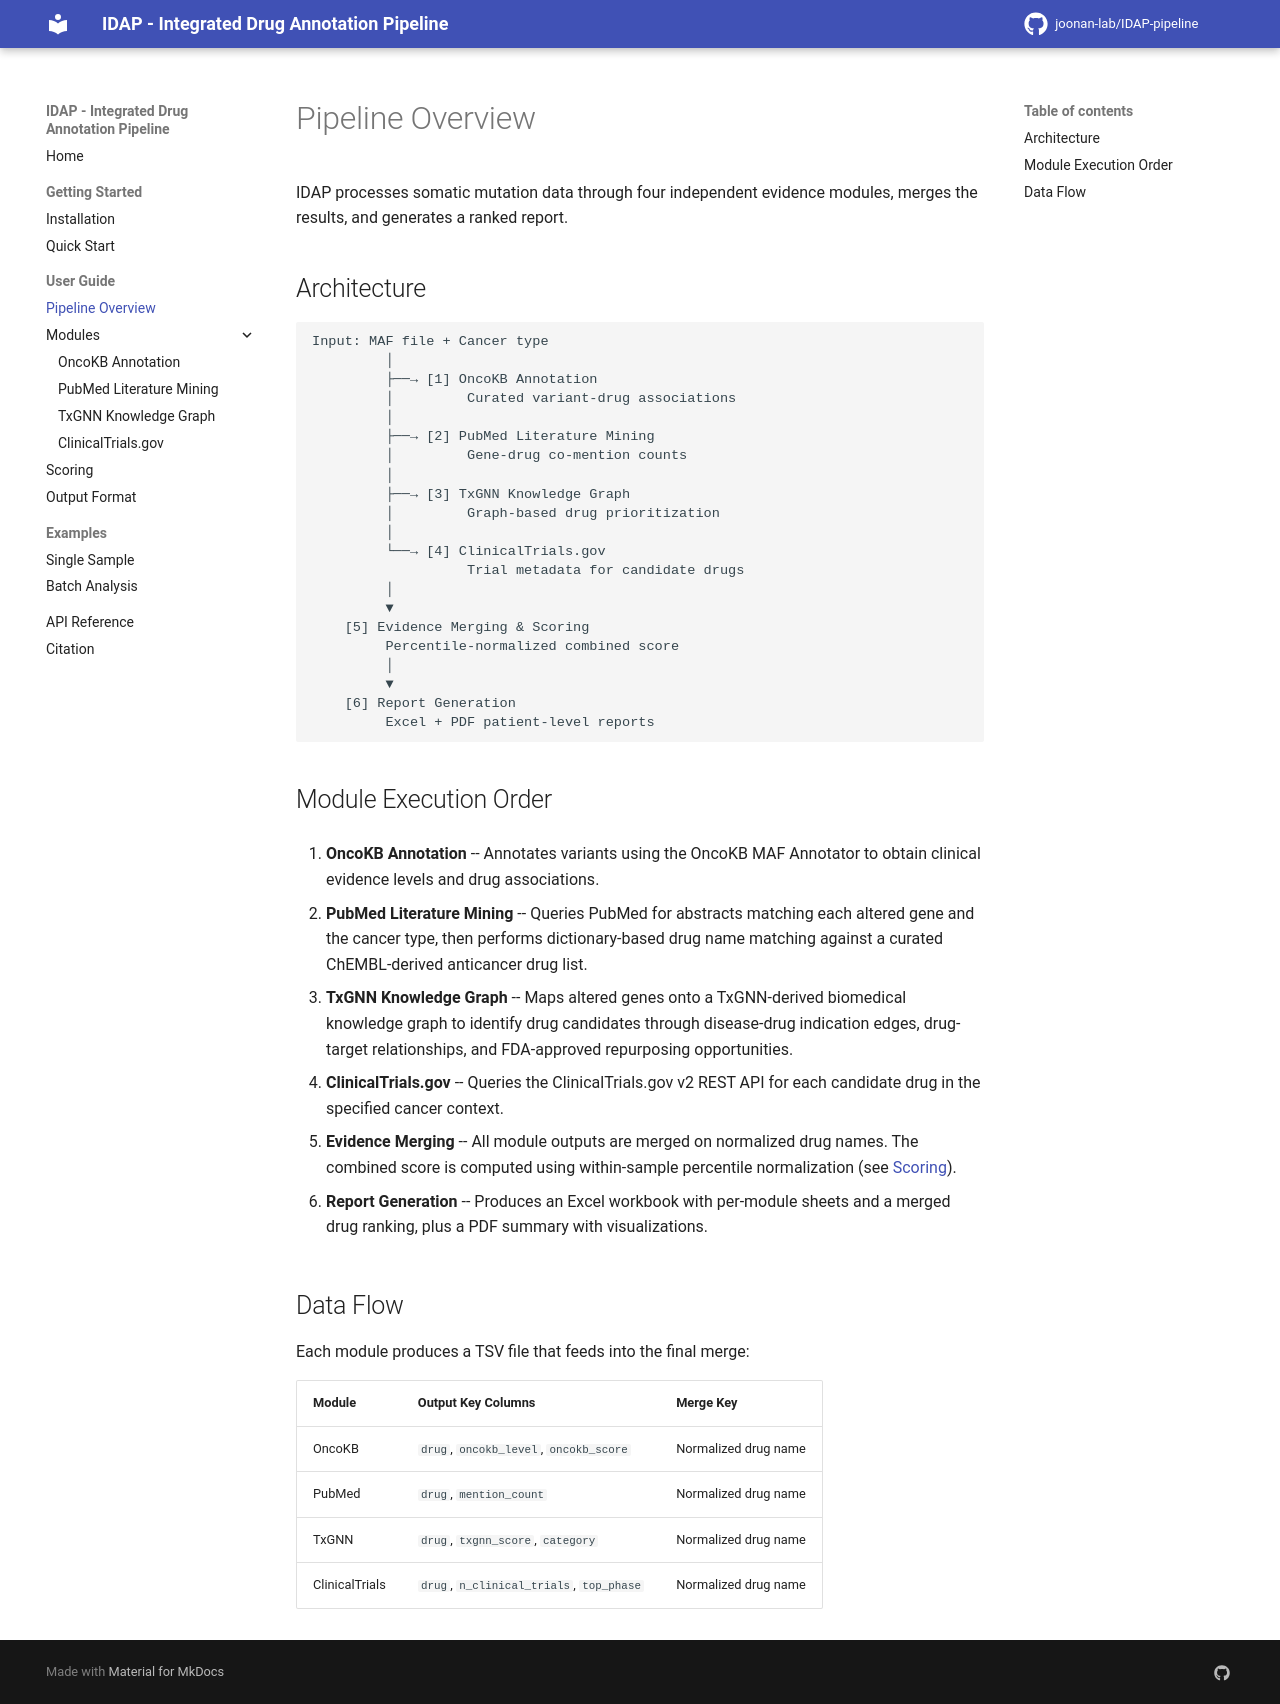

repository: joonan-lab/IDAP-pipeline · page: pipeline/index.html · generator: mkdocs

# Pipeline Overview

IDAP processes somatic mutation data through four independent evidence modules, merges the results, and generates a ranked report.

## Architecture

```
Input: MAF file + Cancer type
         │
         ├──→ [1] OncoKB Annotation
         │         Curated variant-drug associations
         │
         ├──→ [2] PubMed Literature Mining
         │         Gene-drug co-mention counts
         │
         ├──→ [3] TxGNN Knowledge Graph
         │         Graph-based drug prioritization
         │
         └──→ [4] ClinicalTrials.gov
                   Trial metadata for candidate drugs
         │
         ▼
    [5] Evidence Merging & Scoring
         Percentile-normalized combined score
         │
         ▼
    [6] Report Generation
         Excel + PDF patient-level reports
```

## Module Execution Order

1. **OncoKB Annotation** -- Annotates variants using the OncoKB MAF Annotator to obtain clinical evidence levels and drug associations.

2. **PubMed Literature Mining** -- Queries PubMed for abstracts matching each altered gene and the cancer type, then performs dictionary-based drug name matching against a curated ChEMBL-derived anticancer drug list.

3. **TxGNN Knowledge Graph** -- Maps altered genes onto a TxGNN-derived biomedical knowledge graph to identify drug candidates through disease-drug indication edges, drug-target relationships, and FDA-approved repurposing opportunities.

4. **ClinicalTrials.gov** -- Queries the ClinicalTrials.gov v2 REST API for each candidate drug in the specified cancer context.

5. **Evidence Merging** -- All module outputs are merged on normalized drug names. The combined score is computed using within-sample percentile normalization (see [Scoring](scoring.md)).

6. **Report Generation** -- Produces an Excel workbook with per-module sheets and a merged drug ranking, plus a PDF summary with visualizations.

## Data Flow

Each module produces a TSV file that feeds into the final merge:

| Module | Output Key Columns | Merge Key |
|--------|-------------------|-----------|
| OncoKB | `drug`, `oncokb_level`, `oncokb_score` | Normalized drug name |
| PubMed | `drug`, `mention_count` | Normalized drug name |
| TxGNN | `drug`, `txgnn_score`, `category` | Normalized drug name |
| ClinicalTrials | `drug`, `n_clinical_trials`, `top_phase` | Normalized drug name |
